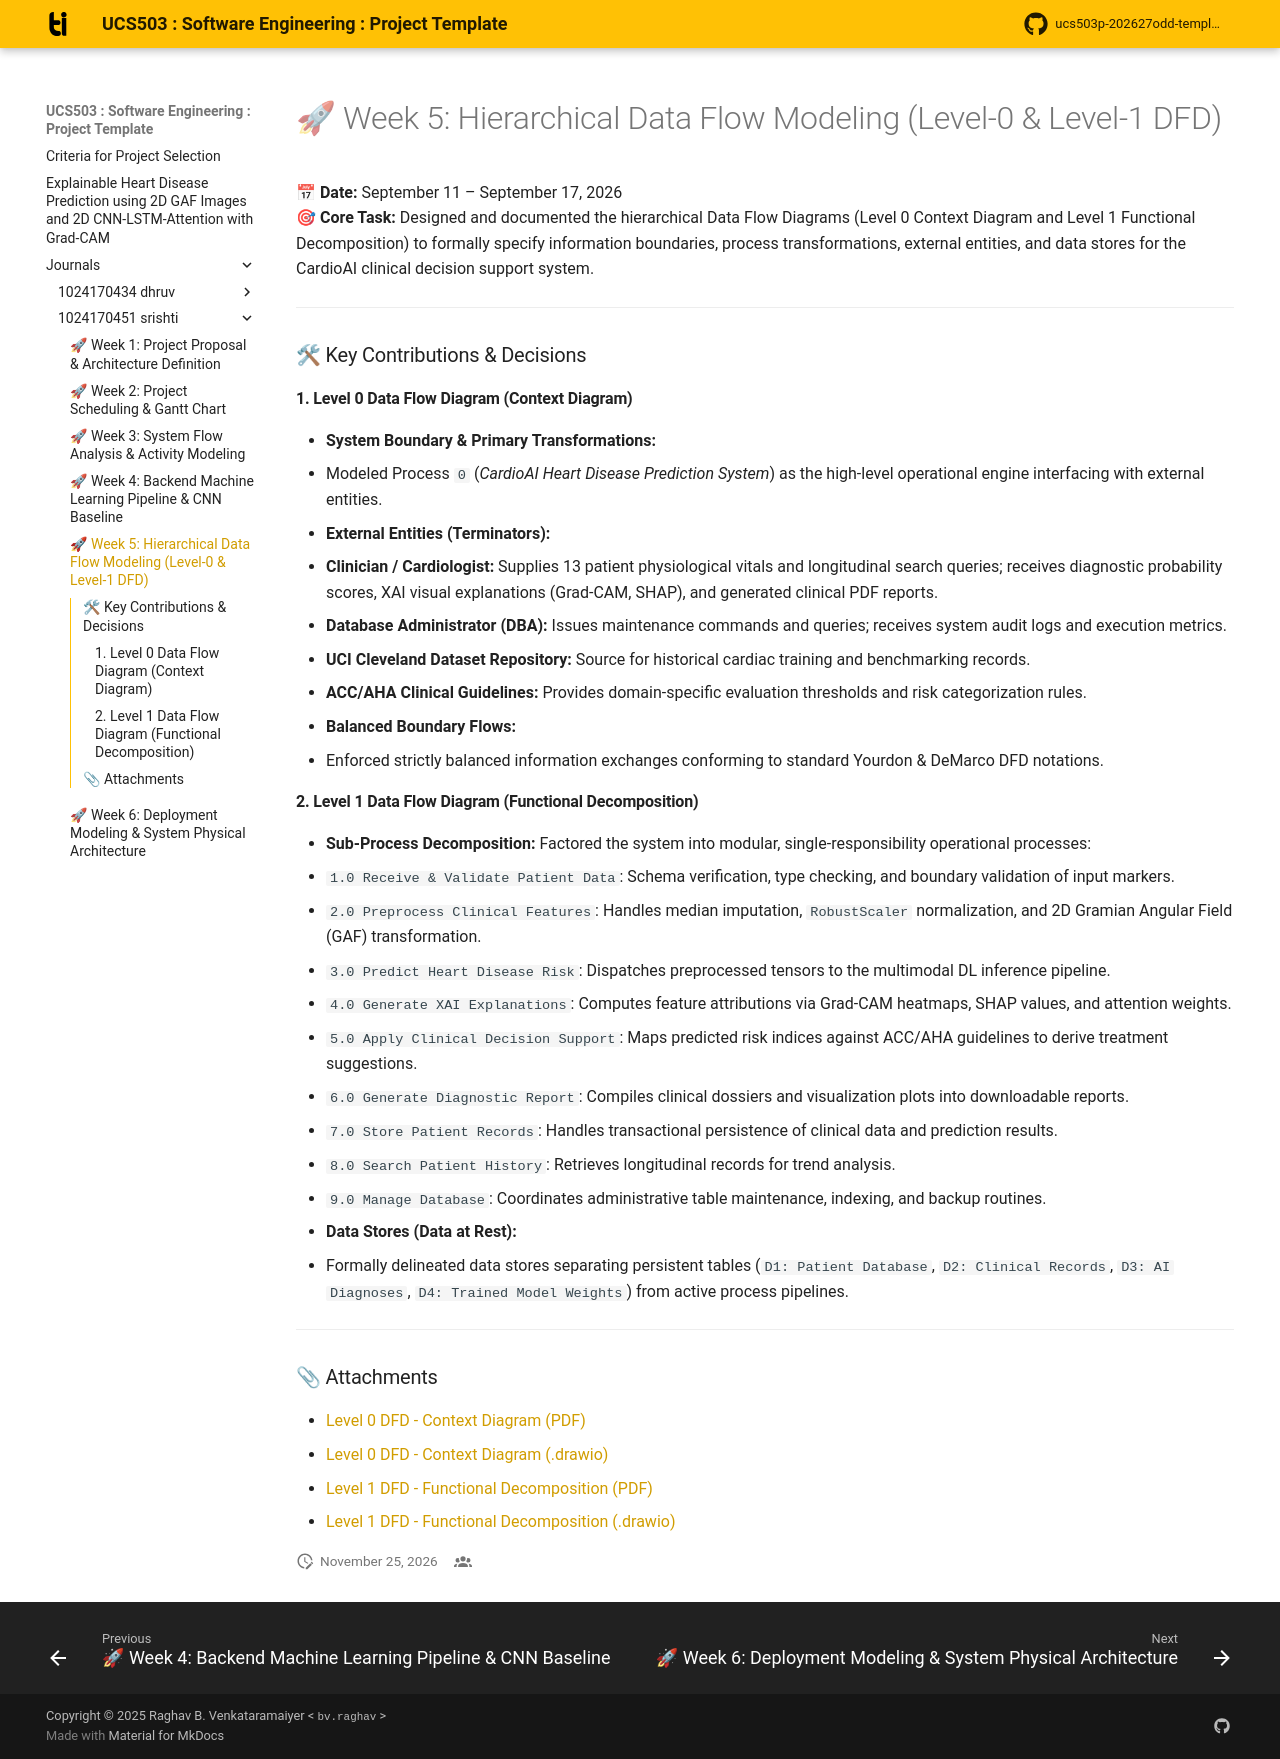

repository: dsingla3be24/UCS503P-202627-Explainable-Heart-Disease-Prediction- · page: journals/1024170451-srishti/w5-dfd-diagrams/index.html · generator: mkdocs

# 🚀 Week 5: Hierarchical Data Flow Modeling (Level-0 & Level-1 DFD)

**📅 Date:** September 11 – September 17, 2026  
**🎯 Core Task:** Designed and documented the hierarchical Data Flow Diagrams (Level 0 Context Diagram and Level 1 Functional Decomposition) to formally specify information boundaries, process transformations, external entities, and data stores for the CardioAI clinical decision support system.

---

### 🛠 Key Contributions & Decisions

#### 1. Level 0 Data Flow Diagram (Context Diagram)
* **System Boundary & Primary Transformations:**
  * Modeled Process `0` (*CardioAI Heart Disease Prediction System*) as the high-level operational engine interfacing with external entities.
* **External Entities (Terminators):**
  * **Clinician / Cardiologist:** Supplies 13 patient physiological vitals and longitudinal search queries; receives diagnostic probability scores, XAI visual explanations (Grad-CAM, SHAP), and generated clinical PDF reports.
  * **Database Administrator (DBA):** Issues maintenance commands and queries; receives system audit logs and execution metrics.
  * **UCI Cleveland Dataset Repository:** Source for historical cardiac training and benchmarking records.
  * **ACC/AHA Clinical Guidelines:** Provides domain-specific evaluation thresholds and risk categorization rules.
* **Balanced Boundary Flows:**
  * Enforced strictly balanced information exchanges conforming to standard Yourdon & DeMarco DFD notations.

#### 2. Level 1 Data Flow Diagram (Functional Decomposition)
* **Sub-Process Decomposition:** Factored the system into modular, single-responsibility operational processes:
  * `1.0 Receive & Validate Patient Data`: Schema verification, type checking, and boundary validation of input markers.
  * `2.0 Preprocess Clinical Features`: Handles median imputation, `RobustScaler` normalization, and 2D Gramian Angular Field (GAF) transformation.
  * `3.0 Predict Heart Disease Risk`: Dispatches preprocessed tensors to the multimodal DL inference pipeline.
  * `4.0 Generate XAI Explanations`: Computes feature attributions via Grad-CAM heatmaps, SHAP values, and attention weights.
  * `5.0 Apply Clinical Decision Support`: Maps predicted risk indices against ACC/AHA guidelines to derive treatment suggestions.
  * `6.0 Generate Diagnostic Report`: Compiles clinical dossiers and visualization plots into downloadable reports.
  * `7.0 Store Patient Records`: Handles transactional persistence of clinical data and prediction results.
  * `8.0 Search Patient History`: Retrieves longitudinal records for trend analysis.
  * `9.0 Manage Database`: Coordinates administrative table maintenance, indexing, and backup routines.
* **Data Stores (Data at Rest):**
  * Formally delineated data stores separating persistent tables (`D1: Patient Database`, `D2: Clinical Records`, `D3: AI Diagnoses`, `D4: Trained Model Weights`) from active process pipelines.

---

### 📎 Attachments
* [Level 0 DFD - Context Diagram (PDF)](https://github.com/dsingla3be24/UCS503P-202627-Explainable-Heart-Disease-Prediction-/blob/master/diagrams/dfd_level_0.pdf)
* [Level 0 DFD - Context Diagram (.drawio)](https://github.com/dsingla3be24/UCS503P-202627-Explainable-Heart-Disease-Prediction-/blob/master/diagrams/dfd_level_0.drawio)
* [Level 1 DFD - Functional Decomposition (PDF)](https://github.com/dsingla3be24/UCS503P-202627-Explainable-Heart-Disease-Prediction-/blob/master/diagrams/level_1_dfd_Diagram.pdf)
* [Level 1 DFD - Functional Decomposition (.drawio)](https://github.com/dsingla3be24/UCS503P-202627-Explainable-Heart-Disease-Prediction-/blob/master/diagrams/dfd_level1.drawio)
